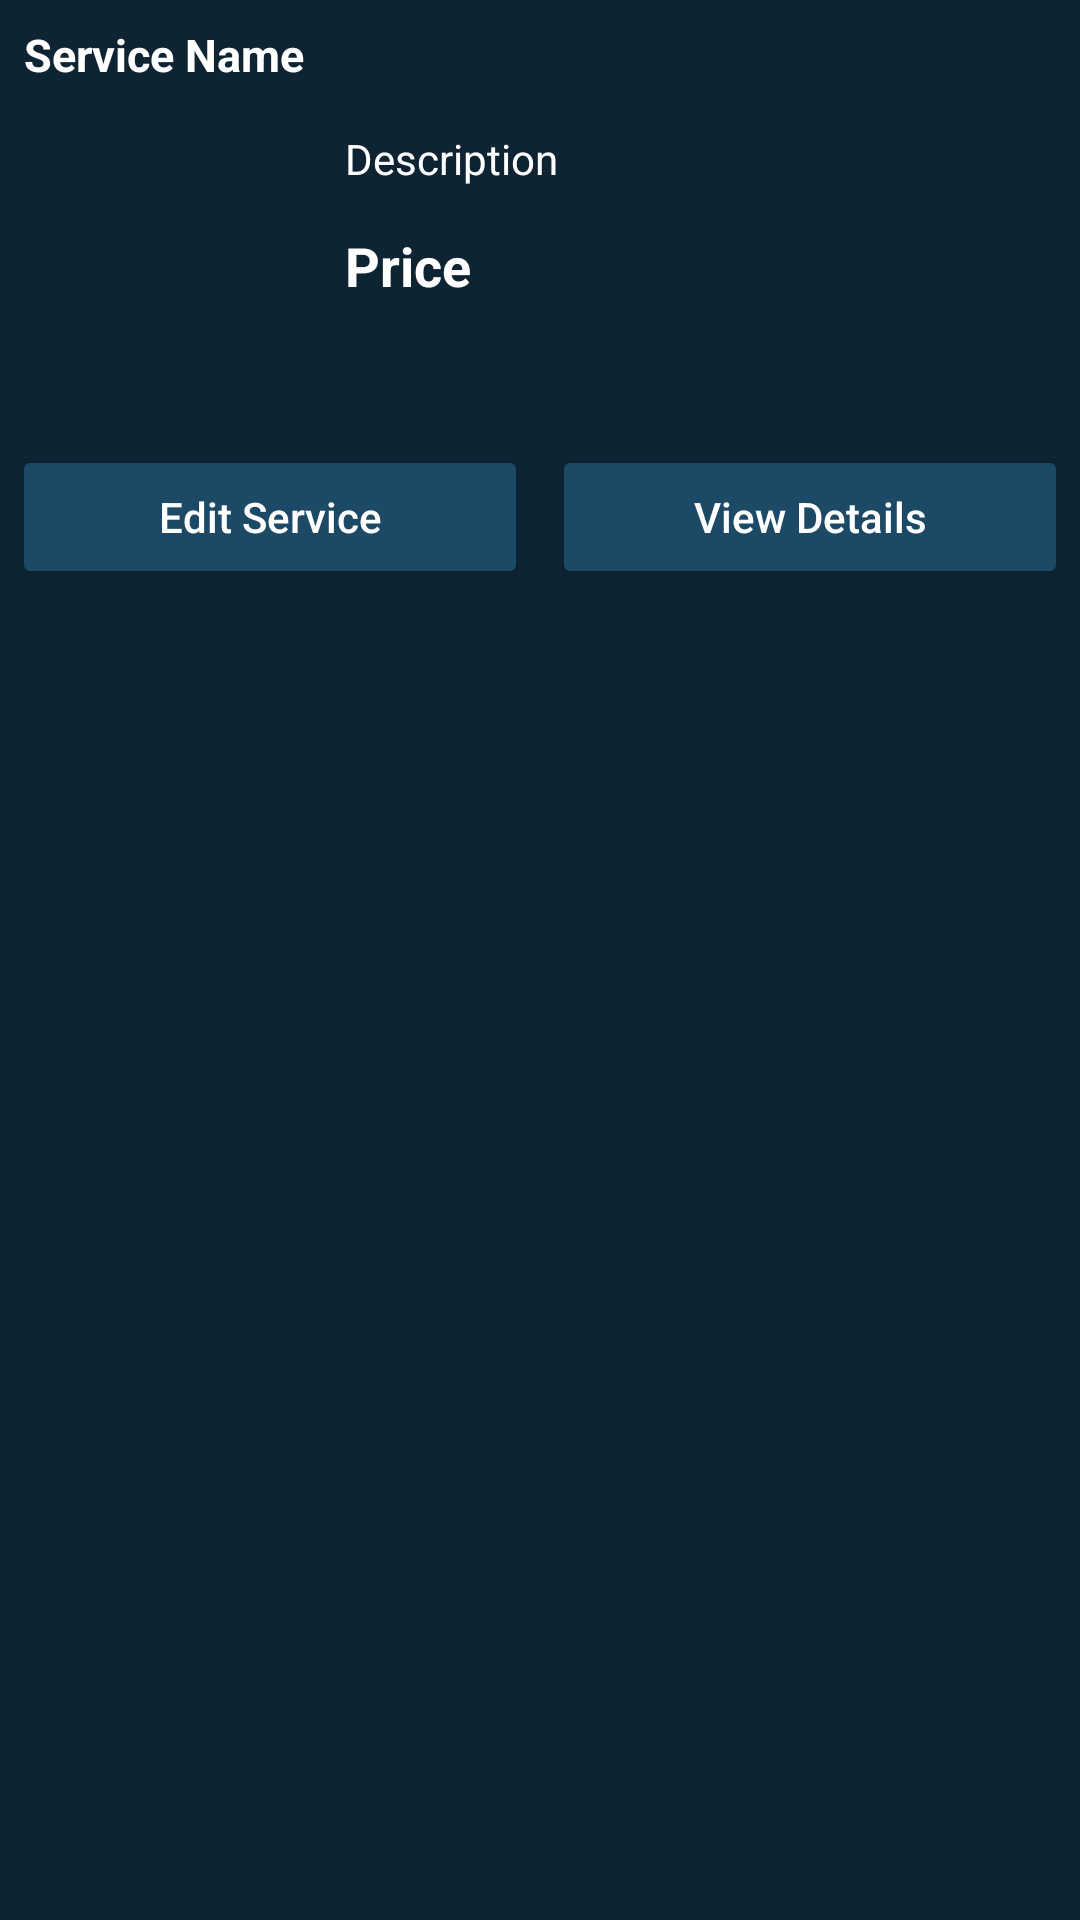

Here is an Android app screen rendered from its layout file. Give the layout XML and the strings, colors and styles it references.
<!-- AndroidManifest.xml: application theme Theme.CrudDemo -->
<!-- res/layout/bottom_sheet_dialog.xml -->
<?xml version="1.0" encoding="utf-8"?>
<RelativeLayout xmlns:android="http://schemas.android.com/apk/res/android"
    xmlns:app="http://schemas.android.com/apk/res-auto"
    android:layout_width="match_parent"
    android:layout_height="wrap_content"
    android:id="@+id/bottomSheetRL"
    android:background="@color/blue_shade_1">

    <TextView
        android:id="@+id/idTVServiceName"
        android:layout_width="match_parent"
        android:layout_height="wrap_content"
        android:layout_marginStart="4dp"
        android:layout_marginLeft="4dp"
        android:layout_marginTop="4dp"
        android:layout_marginEnd="4dp"
        android:layout_marginRight="4dp"
        android:layout_marginBottom="4dp"
        android:padding="4dp"
        android:text="Service Name"
        android:textColor="@color/white"
        android:textSize="15sp"
        android:textStyle="bold" />

    <ImageView
        android:id="@+id/idIVService"
        android:layout_width="100dp"
        android:layout_height="100dp"
        android:layout_below="@id/idTVServiceName"
        android:layout_centerVertical="true"
        android:layout_marginStart="4dp"
        android:layout_marginLeft="4dp"
        android:layout_marginTop="4dp"
        android:layout_marginEnd="4dp"
        android:layout_marginRight="4dp"
        android:layout_marginBottom="4dp"
        android:padding="4dp"
        android:src="@mipmap/ic_launcher" />

    <TextView
        android:id="@+id/idTVServiceDescription"
        android:layout_width="match_parent"
        android:layout_height="wrap_content"
        android:layout_below="@id/idTVServiceName"
        android:layout_marginStart="4dp"
        android:layout_marginLeft="4dp"
        android:layout_marginTop="4dp"
        android:layout_marginEnd="4dp"
        android:layout_marginRight="4dp"
        android:layout_marginBottom="4dp"
        android:layout_toRightOf="@id/idIVService"
        android:padding="3dp"
        android:text="Description"
        android:textColor="@color/white" />

    <TextView
        android:id="@+id/idTVServicePrice"
        android:layout_width="match_parent"
        android:layout_height="wrap_content"
        android:layout_below="@id/idTVServiceDescription"
        android:layout_marginStart="4dp"
        android:layout_marginLeft="4dp"
        android:layout_marginTop="4dp"
        android:layout_marginEnd="4dp"
        android:layout_marginRight="4dp"
        android:layout_marginBottom="4dp"
        android:layout_toRightOf="@id/idIVService"
        android:padding="3dp"
        android:text="Price"
        android:textColor="@color/white"
        android:textSize="18sp"
        android:textStyle="bold" />
    <LinearLayout
        android:layout_width="match_parent"
        android:layout_height="wrap_content"
        android:weightSum="2"
        android:layout_below="@id/idIVService">

        <Button
            android:id="@+id/btnEditService"
            android:layout_width="0dp"
            android:layout_height="wrap_content"
            android:layout_margin="4dp"
            android:layout_weight="1"
            android:text="Edit Service"
            android:textAllCaps="false"
            android:textColor="@color/white"
            app:backgroundTint="@color/blue_shade_2" />
        <Button
            android:id="@+id/btnViewDetails"
            android:layout_width="0dp"
            android:layout_height="wrap_content"
            android:layout_margin="4dp"
            android:layout_weight="1"
            android:text="View Details"
            android:textAllCaps="false"
            android:textColor="@color/white"
            app:backgroundTint="@color/blue_shade_2" />

    </LinearLayout>

</RelativeLayout>
<!-- resources referenced by this layout -->
<resources>
  <color name="blue_shade_1">#0e2433</color>
  <color name="blue_shade_2">#1C4966</color>
  <color name="white">#FFFFFFFF</color>
  <style name="Theme.CrudDemo" parent="Theme.MaterialComponents.DayNight.DarkActionBar">
          
          <item name="colorPrimary">@color/purple_500</item>
          <item name="colorPrimaryVariant">@color/purple_700</item>
          <item name="colorOnPrimary">@color/white</item>
          
          <item name="colorSecondary">@color/teal_200</item>
          <item name="colorSecondaryVariant">@color/teal_700</item>
          <item name="colorOnSecondary">@color/black</item>
          
          <item name="android:statusBarColor" tools:targetApi="l">?attr/colorPrimaryVariant</item>
          
      </style>
  <color name="purple_500">#FF6200EE</color>
  <color name="purple_700">#FF3700B3</color>
  <color name="teal_200">#FF03DAC5</color>
  <color name="teal_700">#FF018786</color>
  <color name="black">#FF000000</color>
</resources>
